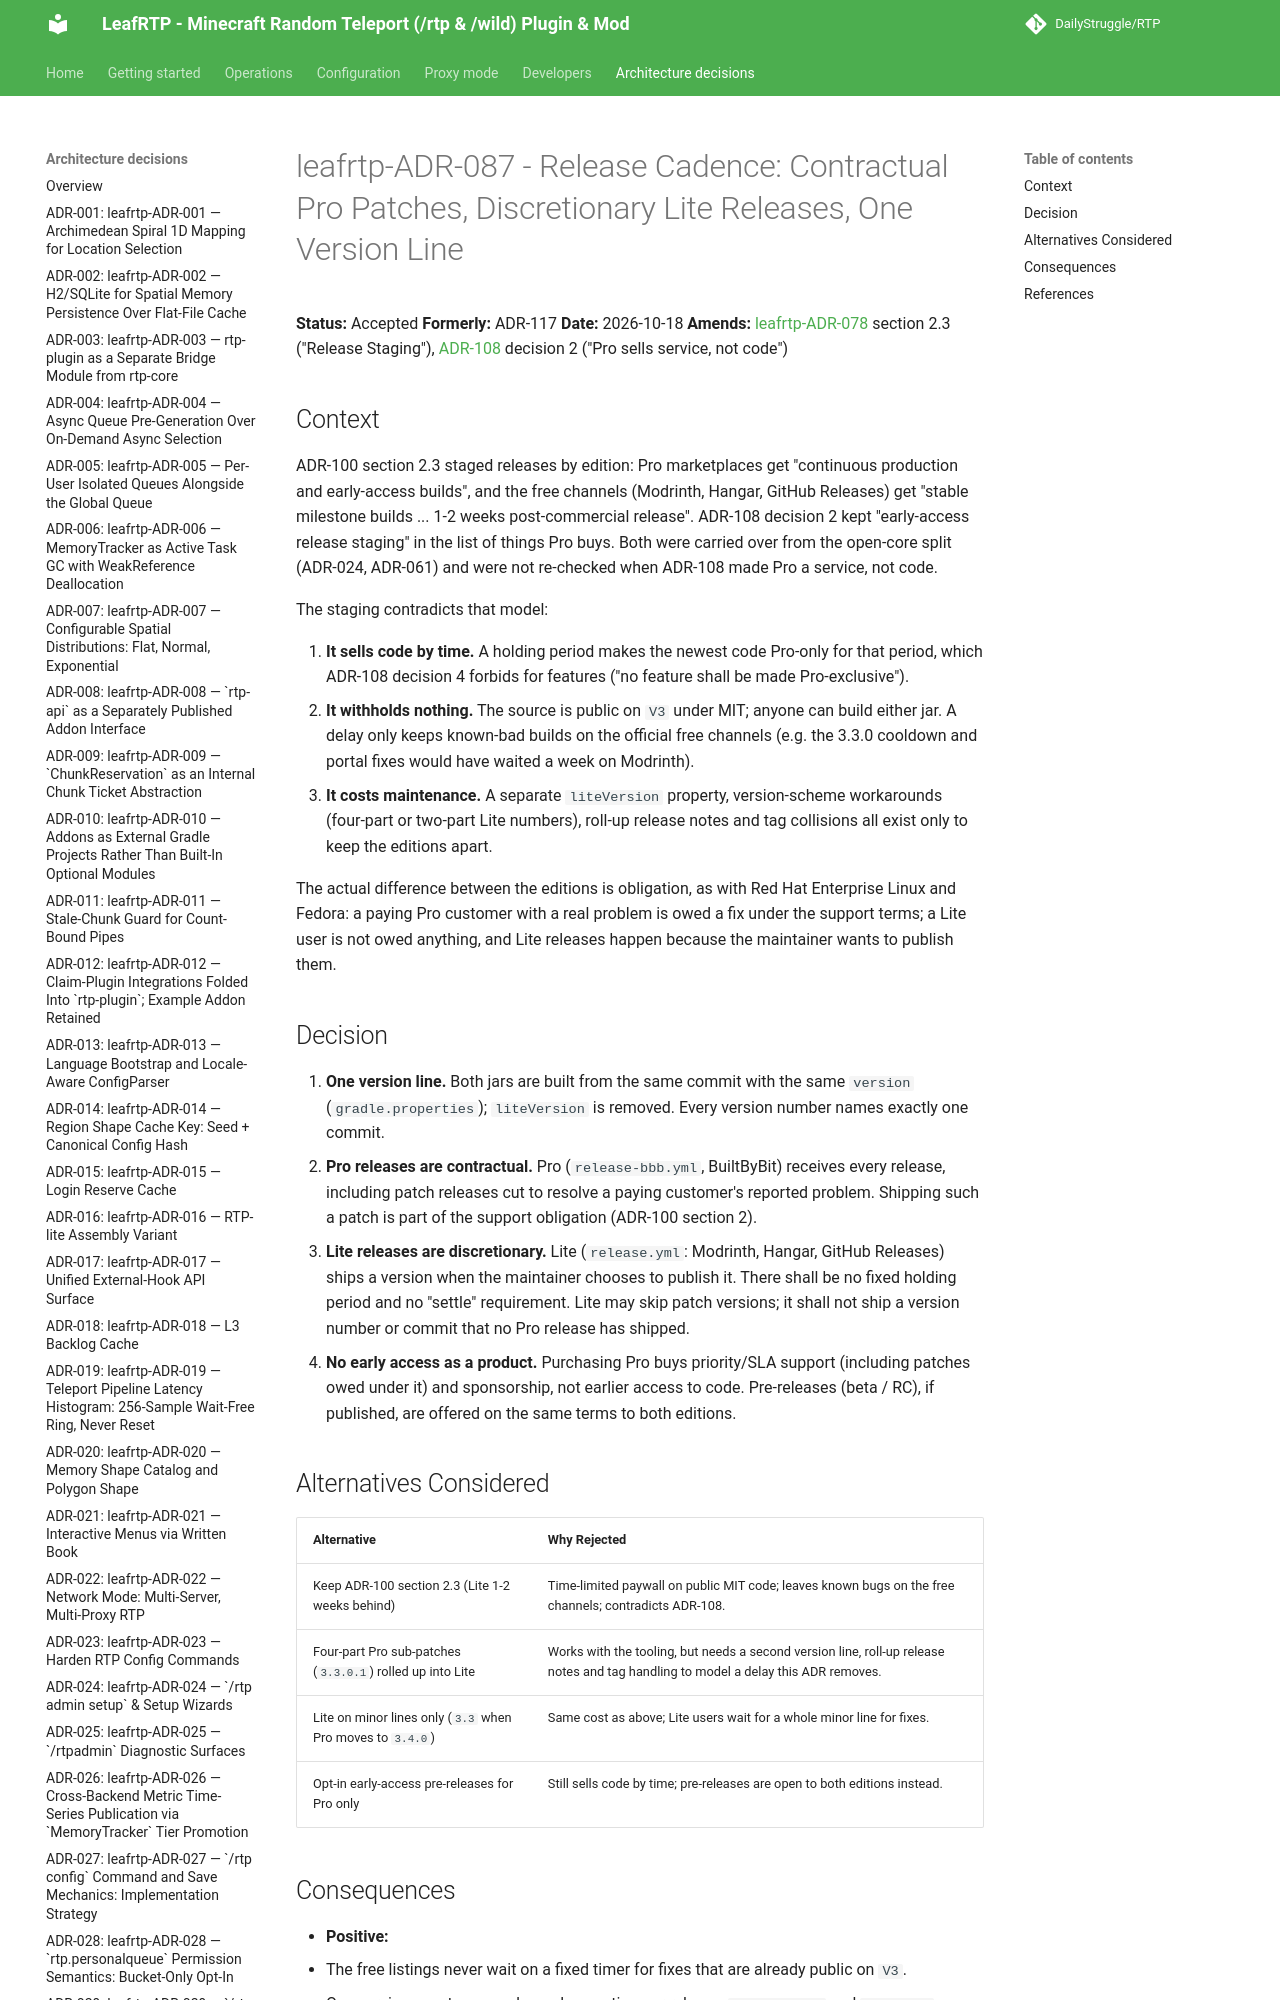

repository: DailyStruggle/RTP · page: adr/leafrtp-ADR-087-release-cadence-contractual-pro-discretionary-lite/index.html · generator: mkdocs

# leafrtp-ADR-087 - Release Cadence: Contractual Pro Patches, Discretionary Lite Releases, One Version Line

**Status:** Accepted
**Formerly:** ADR-117
**Date:** 2026-10-18
**Amends:** [leafrtp-ADR-078](leafrtp-ADR-078-superseding-adr-024-sla-and-support-tier.md) section 2.3 ("Release Staging"), [ADR-108](../../../../docs/adr/ADR-108-all-mit-licensing-pro-as-support.md) decision 2 ("Pro sells service, not code")
